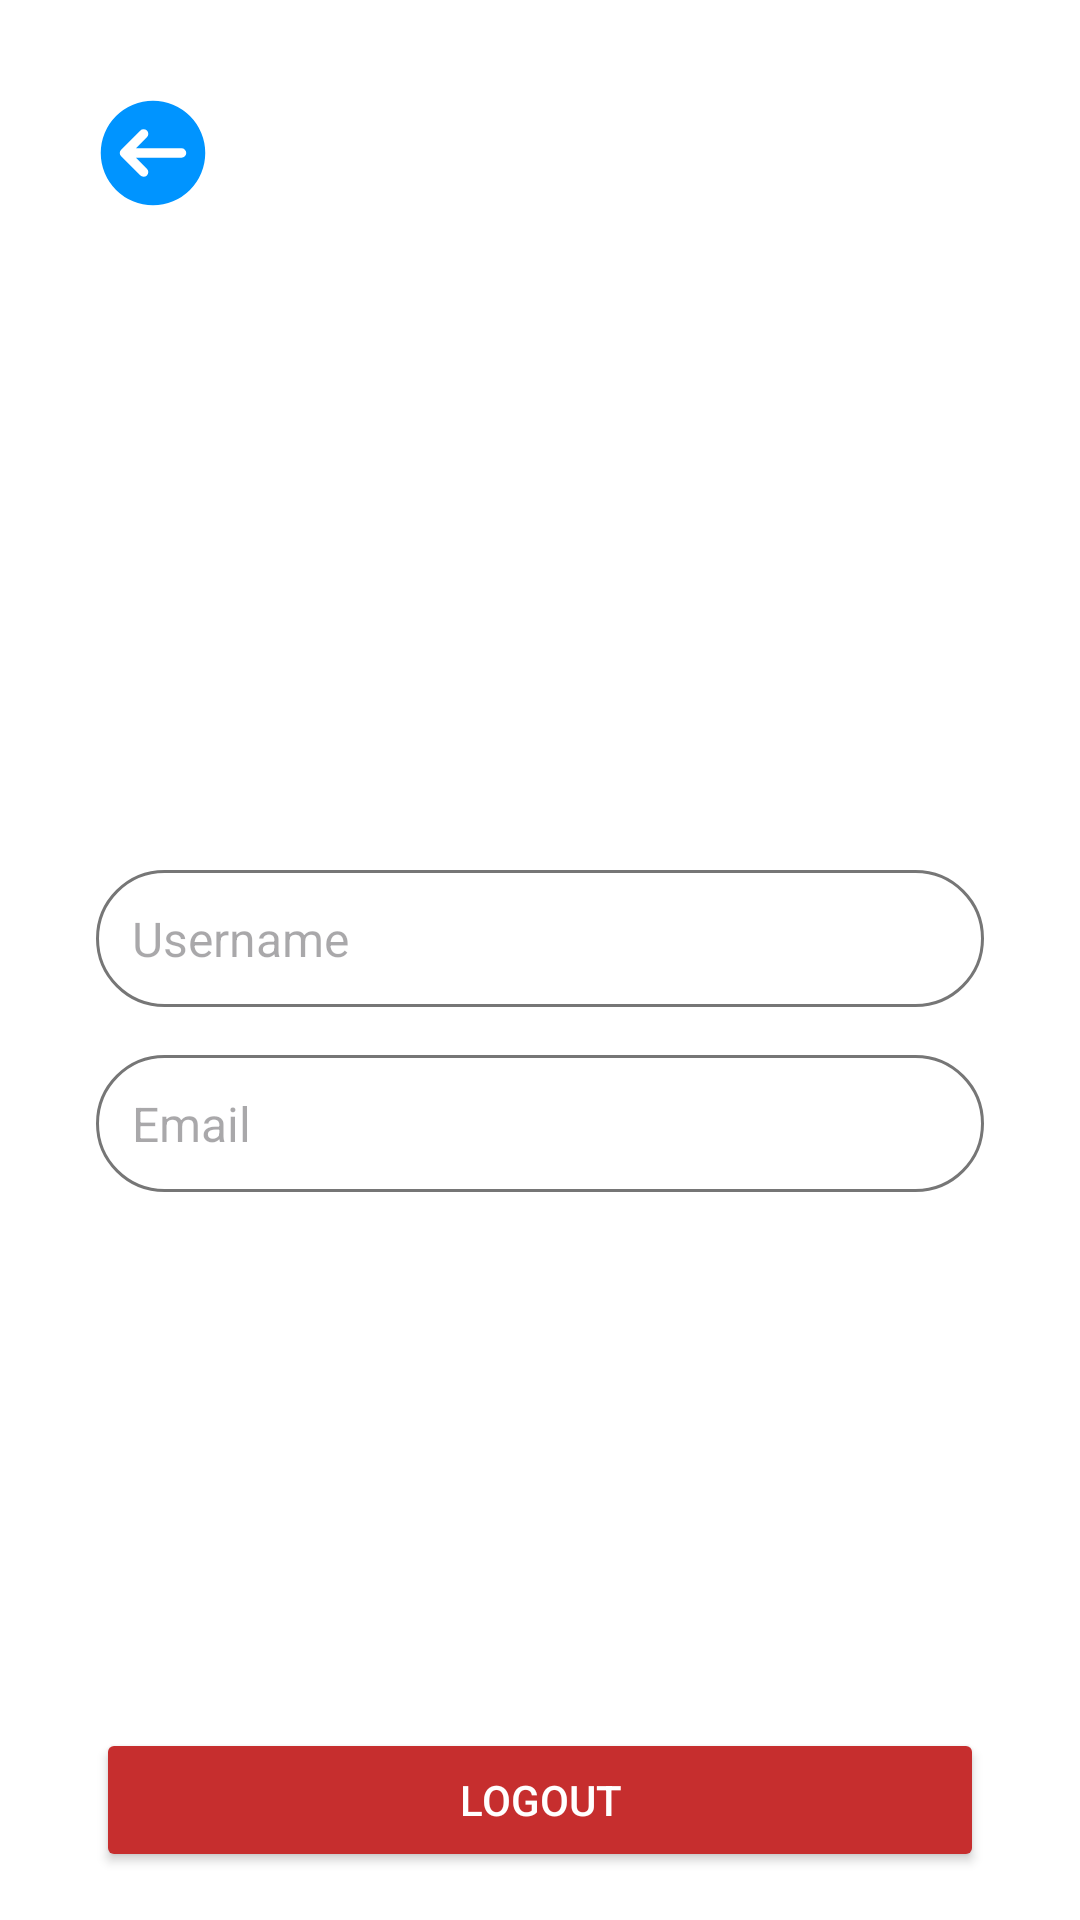

Here is an Android app screen rendered from its layout file. Give the layout XML and the strings, colors and styles it references.
<!-- AndroidManifest.xml: application theme Theme.Skillpath -->
<!-- res/layout/activity_profile.xml -->
<?xml version="1.0" encoding="utf-8"?>
<androidx.constraintlayout.widget.ConstraintLayout xmlns:android="http://schemas.android.com/apk/res/android"
    xmlns:app="http://schemas.android.com/apk/res-auto"
    android:layout_width="match_parent"
    android:layout_height="match_parent"
    android:padding="16dp"
    android:background="#FFFFFF">

    <ImageView
        android:id="@+id/btn_back"
        android:layout_width="38dp"
        android:layout_height="38dp"
        android:src="@drawable/vektor_back"
        app:layout_constraintTop_toTopOf="parent"
        app:layout_constraintStart_toStartOf="parent"
        android:layout_marginTop="16dp"
        android:layout_marginStart="16dp" />


    <ImageView
        android:id="@+id/photo_profile"
        android:layout_width="200dp"
        android:layout_height="200dp"
        android:src="@drawable/img_profile"
        app:layout_constraintTop_toBottomOf="@id/btn_back"
        app:layout_constraintStart_toStartOf="parent"
        app:layout_constraintEnd_toEndOf="parent"
        android:layout_marginTop="10dp" />


    <TextView
        android:id="@+id/user_username"
        android:layout_width="0dp"
        android:layout_height="wrap_content"
        android:textSize="16sp"
        android:padding="12dp"
        android:background="@drawable/edit_text_bg"
        android:hint="Username"
        android:inputType="text"
        app:layout_constraintTop_toBottomOf="@id/photo_profile"
        app:layout_constraintStart_toStartOf="parent"
        app:layout_constraintEnd_toEndOf="parent"
        android:layout_marginStart="16dp"
        android:layout_marginEnd="16dp"
        android:layout_marginTop="10dp" />

    <TextView
        android:id="@+id/user_email"
        android:layout_width="0dp"
        android:layout_height="wrap_content"
        android:textSize="16sp"
        android:padding="12dp"
        android:background="@drawable/edit_text_bg"
        android:hint="Email"
        android:inputType="text"
        app:layout_constraintTop_toBottomOf="@id/user_username"
        app:layout_constraintStart_toStartOf="parent"
        app:layout_constraintEnd_toEndOf="parent"
        android:layout_marginStart="16dp"
        android:layout_marginEnd="16dp"
        android:layout_marginTop="16dp" />


    <Button
        android:id="@+id/btn_logout"
        android:layout_width="0dp"
        android:layout_height="wrap_content"
        android:text="Logout"
        android:backgroundTint="@color/red_color"
        android:textColor="@android:color/white"
        app:layout_constraintBottom_toBottomOf="parent"
        app:layout_constraintStart_toStartOf="parent"
        app:layout_constraintEnd_toEndOf="parent"
        android:layout_marginStart="16dp"
        android:layout_marginEnd="16dp"
        android:layout_marginTop="18dp" />




</androidx.constraintlayout.widget.ConstraintLayout>
<!-- resources referenced by this layout -->
<resources>
  <color name="red_color">#C62E2E</color>
  <!-- drawable edit_text_bg (drawable) -->
  <shape xmlns:android="http://schemas.android.com/apk/res/android">
      <solid android:color="#FFFFFF" />
      <corners android:radius="24dp" />
      <stroke android:width="1dp" android:color="#767676" />
  </shape>
  <!-- drawable vektor_back (drawable) -->
  <vector xmlns:android="http://schemas.android.com/apk/res/android"
      android:width="24dp"
      android:height="24dp"
      android:viewportWidth="24"
      android:viewportHeight="24">
    <path
        android:pathData="M12,1A11,11 0,1 0,23 12,11 11,0 0,0 12,1ZM18,13L8.414,13l2.293,2.293a1,1 0,1 1,-1.414 1.414l-4,-4a1,1 0,0 1,0 -1.414l4,-4a1,1 0,1 1,1.414 1.414L8.414,11L18,11a1,1 0,0 1,0 2Z"
        android:fillColor="@color/primaryColor"/>
  </vector>
  <style name="Theme.Skillpath" parent="Base.Theme.Skillpath" />
  <color name="primaryColor">#0094FF</color>
  <style name="Base.Theme.Skillpath" parent="Theme.Material3.DayNight.NoActionBar">
          
          <item name="colorPrimary">#0094FF</item> 
          <item name="android:statusBarColor">#1976D2</item> 
          <item name="android:navigationBarColor">#1976D2</item> 
      </style>
</resources>
